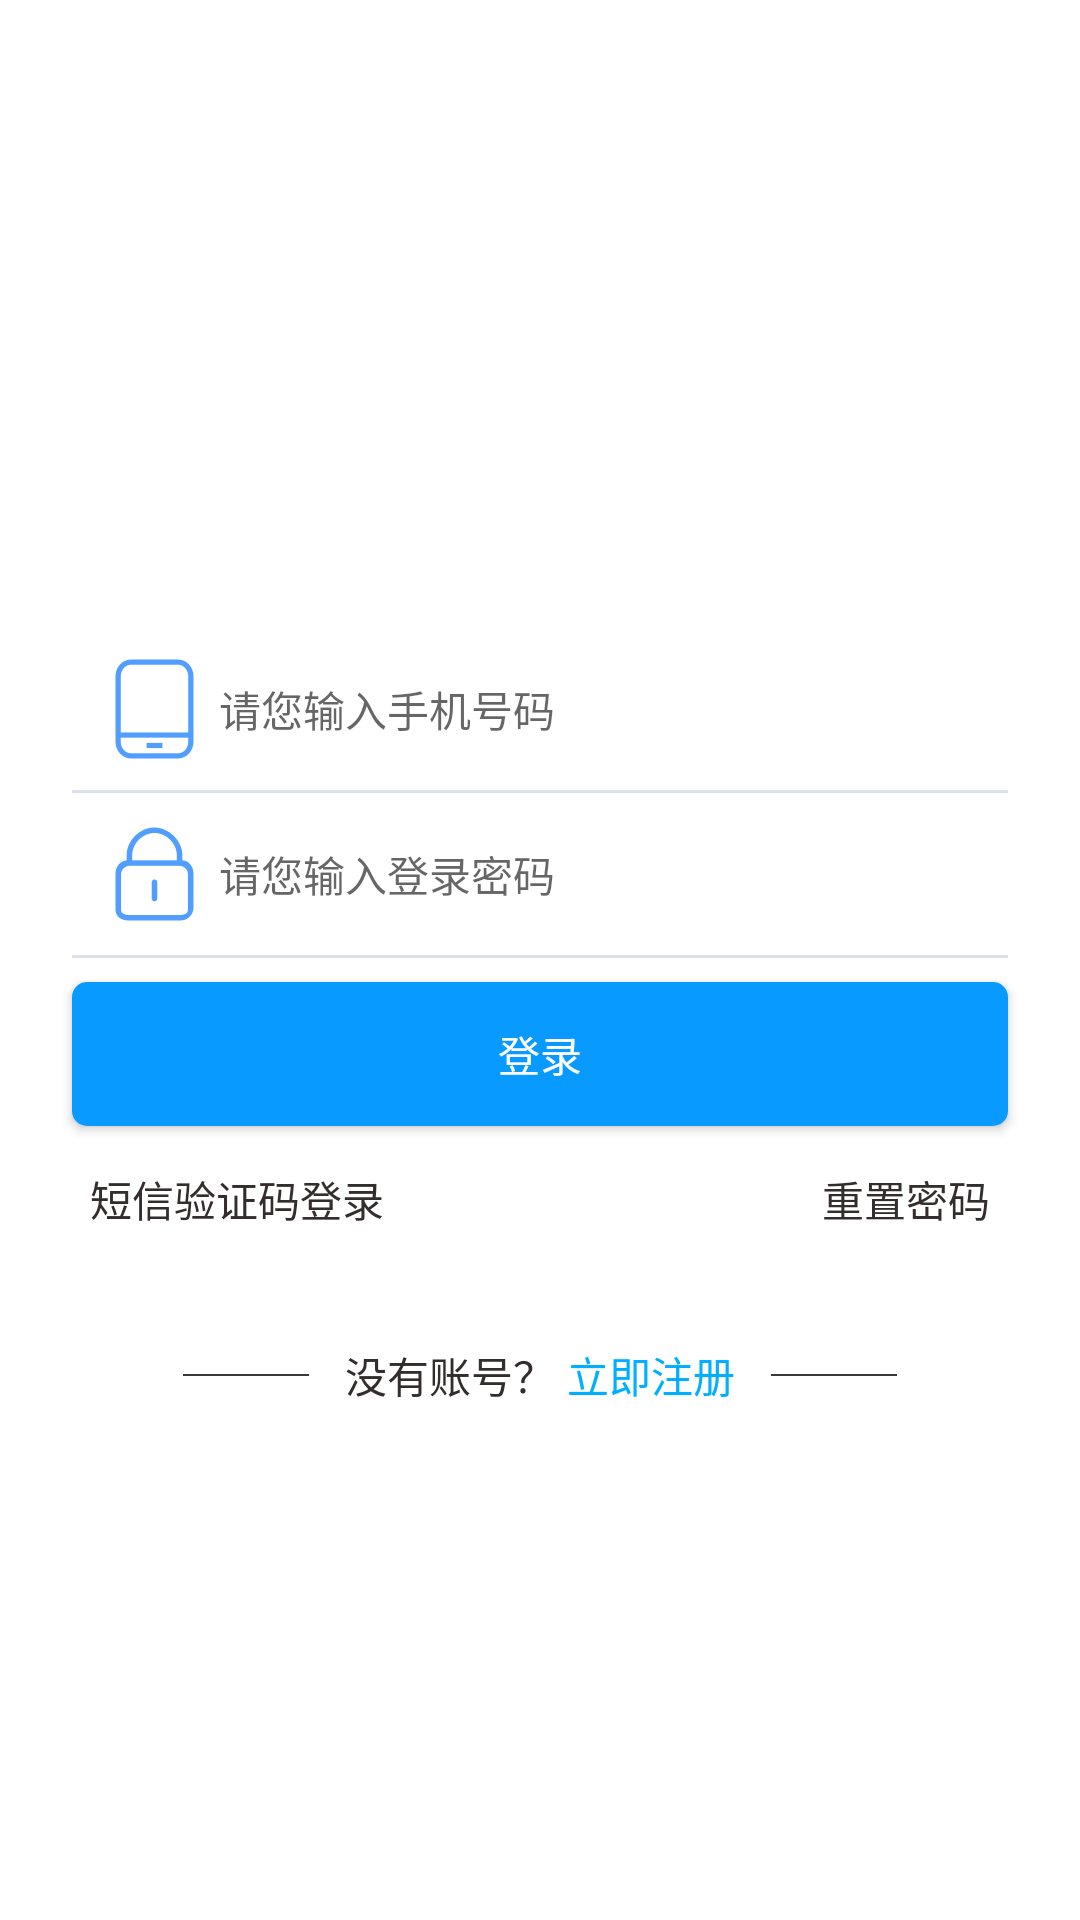

This screen was rendered from an Android layout file. Write that file and the resources it references.
<!-- AndroidManifest.xml: application theme AppTheme -->
<!-- res/layout/activity_sign_in.xml -->
<?xml version="1.0" encoding="utf-8"?>
<LinearLayout xmlns:android="http://schemas.android.com/apk/res/android"
    xmlns:app="http://schemas.android.com/apk/res-auto"
    xmlns:tools="http://schemas.android.com/tools"
    android:orientation="vertical"
    android:background="@color/white"
    android:layout_width="match_parent"
    android:layout_height="match_parent"
    tools:context=".ui.login.SignInActivity">
    <LinearLayout
        android:gravity="center"
        android:orientation="vertical"
        android:layout_width="match_parent"
        android:layout_height="match_parent">

        <ImageView
            android:src="@mipmap/ic_launcher_round"
            android:layout_width="wrap_content"
            android:layout_height="wrap_content" />

        <EditText
            android:id="@+id/etPhoneNumber"
            android:hint="请您输入手机号码"
            android:padding="10dip"
            android:maxLines="1"
            android:inputType="phone"
            android:textSize="14sp"
            android:drawableStart="@mipmap/ic_phone"
            android:drawablePadding="4dip"
            android:background="@color/white"
            android:layout_marginEnd="24dip"
            android:layout_marginStart="24dip"
            android:layout_marginLeft="24dip"
            android:layout_marginRight="24dip"
            android:layout_marginTop="40dip"
            android:layout_width="match_parent"
            android:layout_height="wrap_content"/>
        <View
            android:background="@color/divider_grey"
            android:layout_marginEnd="24dip"
            android:layout_marginStart="24dip"
            android:layout_marginLeft="24dip"
            android:layout_marginRight="24dip"
            android:layout_width="match_parent"
            android:layout_height="1dip"/>

        <RelativeLayout
            android:gravity="center_vertical"
            android:layout_width="match_parent"
            android:layout_height="wrap_content"
            android:layout_marginEnd="24dip"
            android:layout_marginStart="24dip"
            android:layout_marginLeft="24dip"
            android:layout_marginRight="24dip"
            android:layout_marginTop="0dip">
            <EditText
                android:id="@+id/etMessageCode"
                android:hint="请您输入登录密码"
                android:padding="10dip"
                android:maxLines="1"
                android:inputType="textPassword"
                android:textSize="14sp"
                android:drawableStart="@mipmap/ic_pwd"
                android:drawablePadding="4dip"
                android:background="@color/white"
                android:layout_width="match_parent"
                android:layout_height="wrap_content"/>

            <TextView
                android:visibility="gone"
                android:id="@+id/tvGetCode"
                android:textSize="14sp"
                android:textColor="@color/text_blue"
                android:gravity="center"
                android:text="获取"
                android:background="@drawable/shape_bg_rectangle_blue_stroke_small"
                android:padding="6dip"
                android:layout_centerVertical="true"
                android:layout_alignParentEnd="true"
                android:layout_width="wrap_content"
                android:layout_height="wrap_content"/>
        </RelativeLayout>
        <View
            android:background="@color/divider_grey"
            android:layout_marginEnd="24dip"
            android:layout_marginStart="24dip"
            android:layout_marginLeft="24dip"
            android:layout_marginRight="24dip"
            android:layout_width="match_parent"
            android:layout_height="1dip"/>

        <Button
            android:id="@+id/btSignIn"
            android:text="登录"
            android:textColor="@color/white"
            android:background="@drawable/shape_rect_angle_sky_blue_bg"
            android:gravity="center"
            android:textSize="14sp"
            android:layout_marginTop="8dip"
            android:layout_marginEnd="24dip"
            android:layout_marginStart="24dip"
            android:layout_marginLeft="24dip"
            android:layout_marginRight="24dip"
            android:layout_width="match_parent"
            android:layout_height="wrap_content"/>
        <RelativeLayout
            android:layout_marginEnd="24dip"
            android:layout_marginStart="24dip"
            android:layout_marginLeft="24dip"
            android:layout_marginRight="24dip"
            android:layout_marginTop="8dip"
            android:orientation="horizontal"
            android:layout_width="match_parent"
            android:layout_height="wrap_content">
            <TextView
                android:id="@+id/tvLoginPwd"
                android:text="短信验证码登录"
                android:textColor="@color/text_black"
                android:padding="6dip"
                android:textSize="14sp"
                android:gravity="start"
                android:layout_alignParentStart="true"
                android:layout_width="wrap_content"
                android:layout_height="wrap_content"/>
            <TextView
                android:id="@+id/tvReset"
                android:text="重置密码"
                android:textColor="@color/text_black"
                android:padding="6dip"
                android:textSize="14sp"
                android:gravity="center"
                android:layout_alignParentEnd="true"
                android:layout_width="wrap_content"
                android:layout_height="wrap_content"/>
        </RelativeLayout>
        <LinearLayout
            android:layout_marginTop="30dip"
            android:gravity="center"
            android:orientation="horizontal"
            android:layout_width="match_parent"
            android:layout_height="wrap_content">

            <View
                android:background="@color/bar_grey"
                android:layout_width="42dip"
                android:layout_height="0.5dip" />
            <TextView
                android:text="没有账号？"
                android:textColor="@color/text_black"
                android:padding="2dip"
                android:textSize="14sp"
                android:layout_gravity="center"
                android:gravity="center"
                android:layout_marginStart="10dip"
                android:layout_width="wrap_content"
                android:layout_height="wrap_content"/>
            <TextView
                android:id="@+id/tvSignUp"
                android:text="立即注册"
                android:textColor="@color/text_sky_blue"
                android:padding="2dip"
                android:textSize="14sp"
                android:layout_gravity="center"
                android:gravity="center"
                android:layout_marginEnd="10dip"
                android:layout_width="wrap_content"
                android:layout_height="wrap_content"/>
            <View
                android:background="@color/bar_grey"
                android:layout_width="42dip"
                android:layout_height="0.5dip" />

        </LinearLayout>
    </LinearLayout>

</LinearLayout>
<!-- resources referenced by this layout -->
<resources>
  <color name="bar_grey">#393a3e</color>
  <color name="divider_grey">#DCE0E8</color>
  <color name="text_black">#332D2D</color>
  <color name="text_blue">#099aff</color>
  <color name="text_sky_blue">#00AFFF</color>
  <color name="white">#ffffff</color>
  <!-- drawable shape_bg_rectangle_blue_stroke_small (drawable) -->
  <?xml version="1.0" encoding="utf-8"?>
  <shape xmlns:android="http://schemas.android.com/apk/res/android"
         android:shape="rectangle">
      <size android:width="68dp" android:height="22dp" />
      <solid android:color="@color/white"/>
      <stroke android:width="1dp"
          android:color="@color/text_blue"/>
      <corners android:radius="4dip"/>
      <padding android:top="3dp" android:bottom="3dp" android:left="6dp" android:right="6dp"/>
  </shape>
  <!-- drawable shape_rect_angle_sky_blue_bg (drawable) -->
  <?xml version="1.0" encoding="utf-8"?>
  <shape xmlns:android="http://schemas.android.com/apk/res/android"
         android:shape="rectangle">
      <solid android:color="#099aff"/>
      <corners android:radius="5dp" />
  </shape>
  <!-- mipmap ic_phone: png bitmap (mipmap-xhdpi, 1155 bytes) -->
  <!-- mipmap ic_pwd: png bitmap (mipmap-xhdpi, 1840 bytes) -->
  <style name="AppTheme" parent="Theme.AppCompat.Light.NoActionBar">
          
          <item name="colorPrimary">@color/colorPrimary</item>
          <item name="colorPrimaryDark">@color/colorPrimaryDark</item>
          <item name="colorAccent">@color/colorAccent</item>
      </style>
  <color name="colorPrimary">#099aff</color>
  <color name="colorPrimaryDark">#3700B3</color>
  <color name="colorAccent">#03DAC5</color>
</resources>
